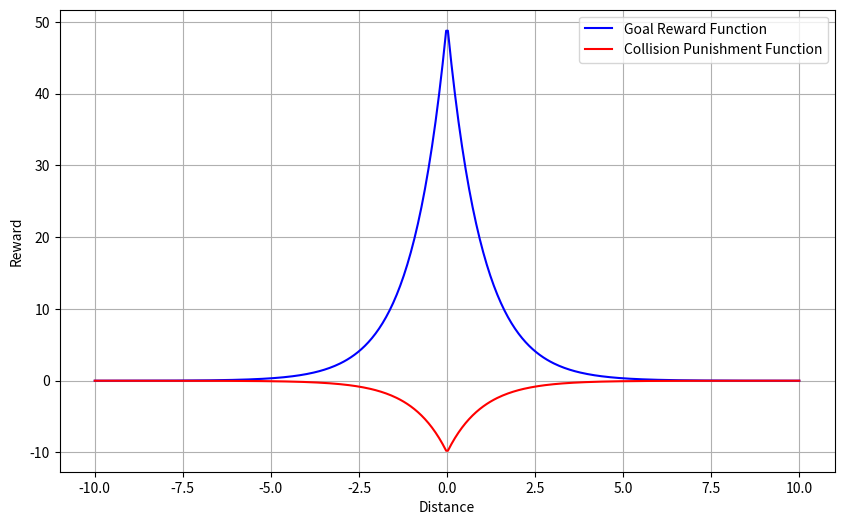

Python code for this plot:
import matplotlib.pyplot as plt
import numpy as np

# Define the functions
def goal_reward_function(x):
    return 50 / np.exp(np.abs(x))

def collision_punishment_function(x):
    return -10 / np.exp(np.abs(x))

# Generate x values
x = np.linspace(-10, 10, 400)

# Generate y values
y_goal_reward = goal_reward_function(x)
y_collision_punishment = collision_punishment_function(x)

# Create the plot
plt.figure(figsize=(10, 6))
plt.plot(x, y_goal_reward, label='Goal Reward Function', color='blue')
plt.plot(x, y_collision_punishment, label='Collision Punishment Function', color='red')
plt.xlabel('Distance')
plt.ylabel('Reward')
plt.legend()
plt.grid(True)
plt.show()

hold = 0
